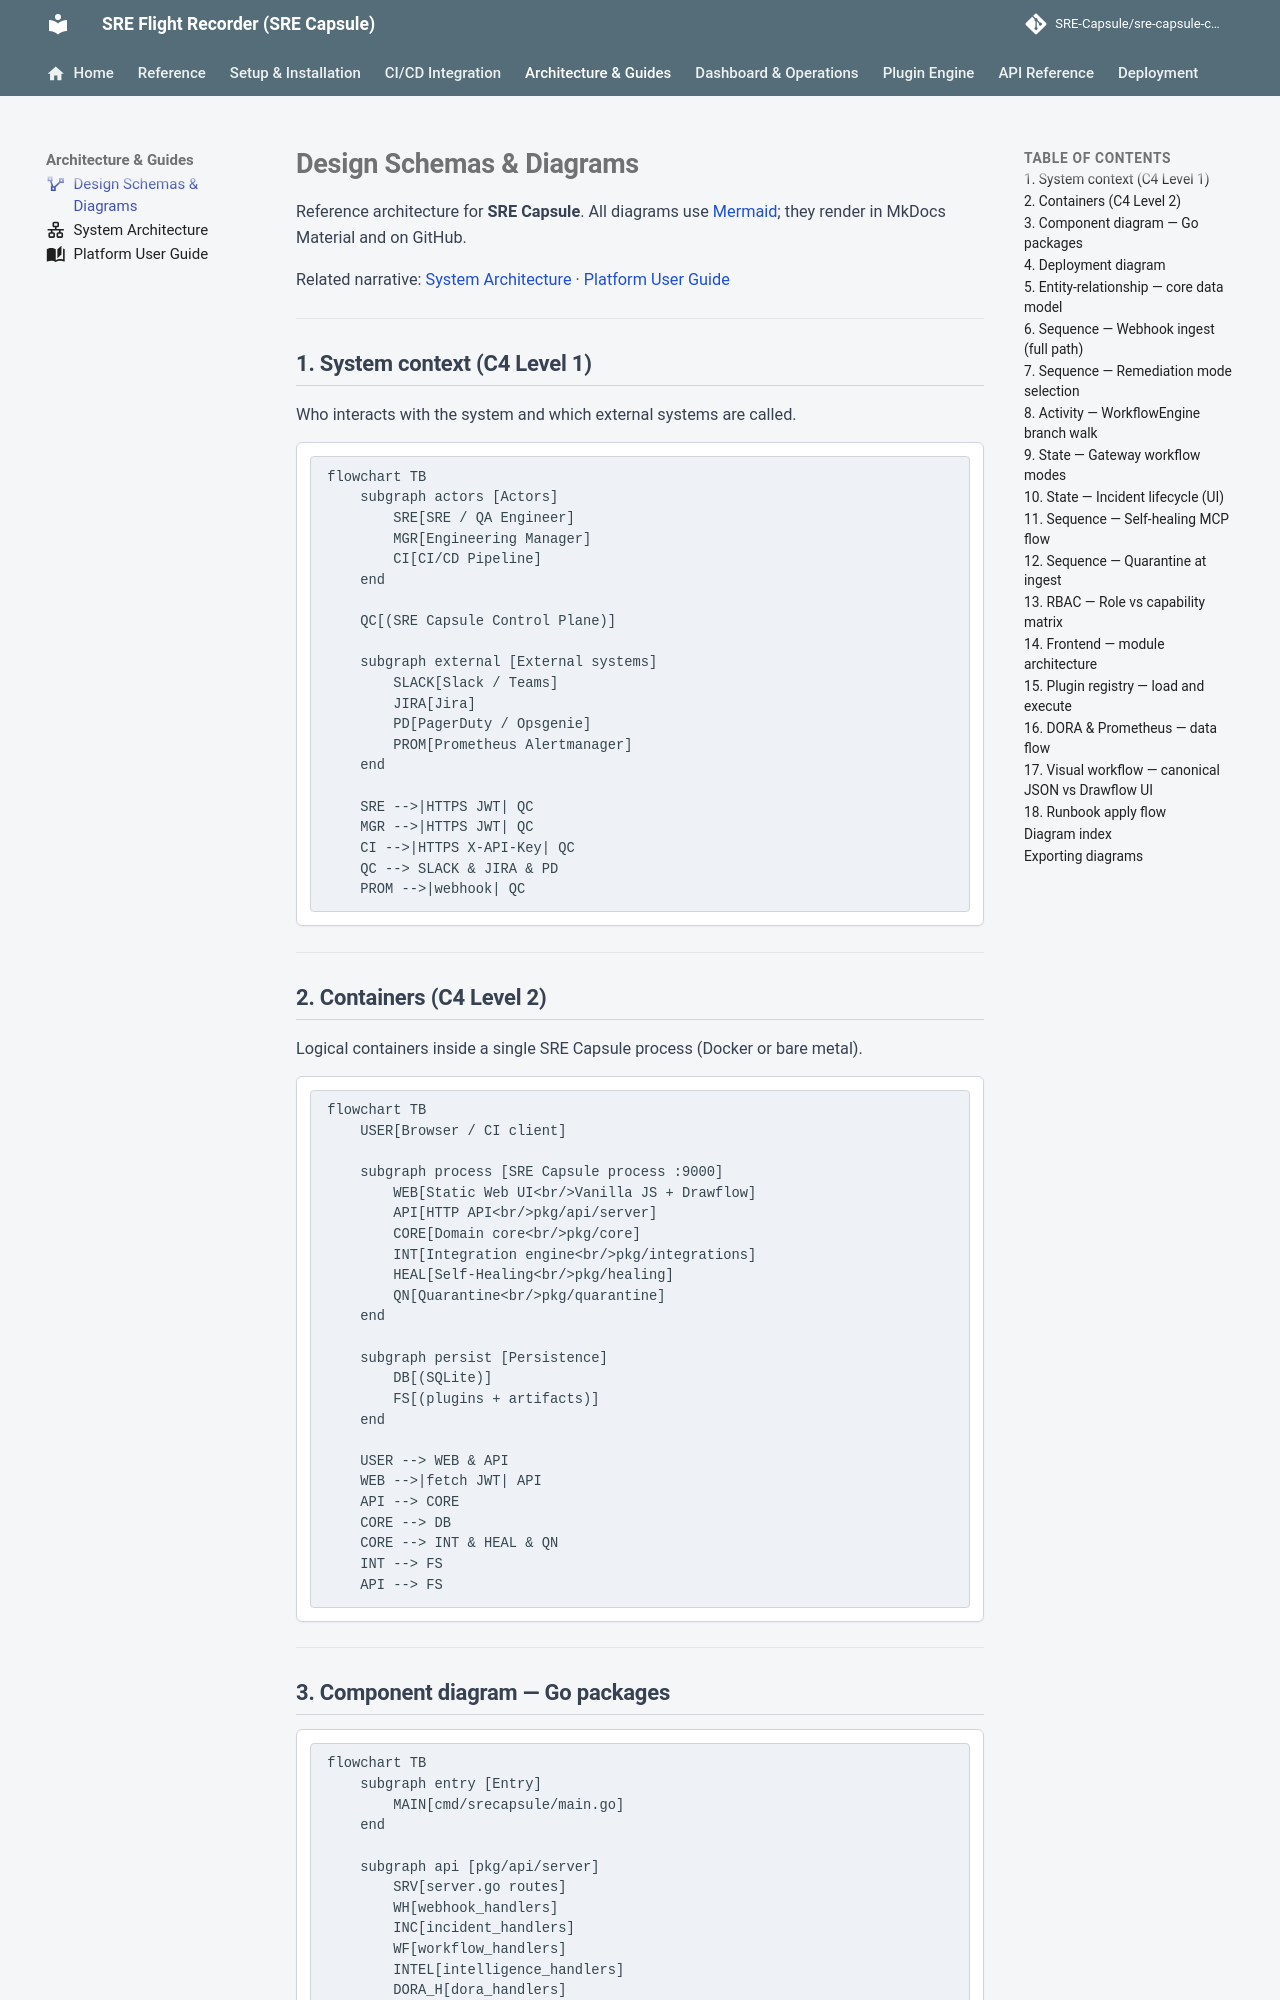

repository: Ashraf-Khabar/qa-capsule · page: guides/design-diagrams/index.html · generator: mkdocs

---
icon: material/vector-polyline
---

# Design Schemas & Diagrams

Reference architecture for **SRE Capsule**. All diagrams use [Mermaid](https://mermaid.js.org/); they render in MkDocs Material and on GitHub.

Related narrative: [System Architecture](architecture.md) · [Platform User Guide](platform-user-guide.md)

---

## 1. System context (C4 Level 1)

Who interacts with the system and which external systems are called.

```mermaid
flowchart TB
    subgraph actors [Actors]
        SRE[SRE / QA Engineer]
        MGR[Engineering Manager]
        CI[CI/CD Pipeline]
    end

    QC[(SRE Capsule Control Plane)]

    subgraph external [External systems]
        SLACK[Slack / Teams]
        JIRA[Jira]
        PD[PagerDuty / Opsgenie]
        PROM[Prometheus Alertmanager]
    end

    SRE -->|HTTPS JWT| QC
    MGR -->|HTTPS JWT| QC
    CI -->|HTTPS X-API-Key| QC
    QC --> SLACK & JIRA & PD
    PROM -->|webhook| QC
```

---

## 2. Containers (C4 Level 2)

Logical containers inside a single SRE Capsule process (Docker or bare metal).

```mermaid
flowchart TB
    USER[Browser / CI client]

    subgraph process [SRE Capsule process :9000]
        WEB[Static Web UI<br/>Vanilla JS + Drawflow]
        API[HTTP API<br/>pkg/api/server]
        CORE[Domain core<br/>pkg/core]
        INT[Integration engine<br/>pkg/integrations]
        HEAL[Self-Healing<br/>pkg/healing]
        QN[Quarantine<br/>pkg/quarantine]
    end

    subgraph persist [Persistence]
        DB[(SQLite)]
        FS[(plugins + artifacts)]
    end

    USER --> WEB & API
    WEB -->|fetch JWT| API
    API --> CORE
    CORE --> DB
    CORE --> INT & HEAL & QN
    INT --> FS
    API --> FS
```

---
